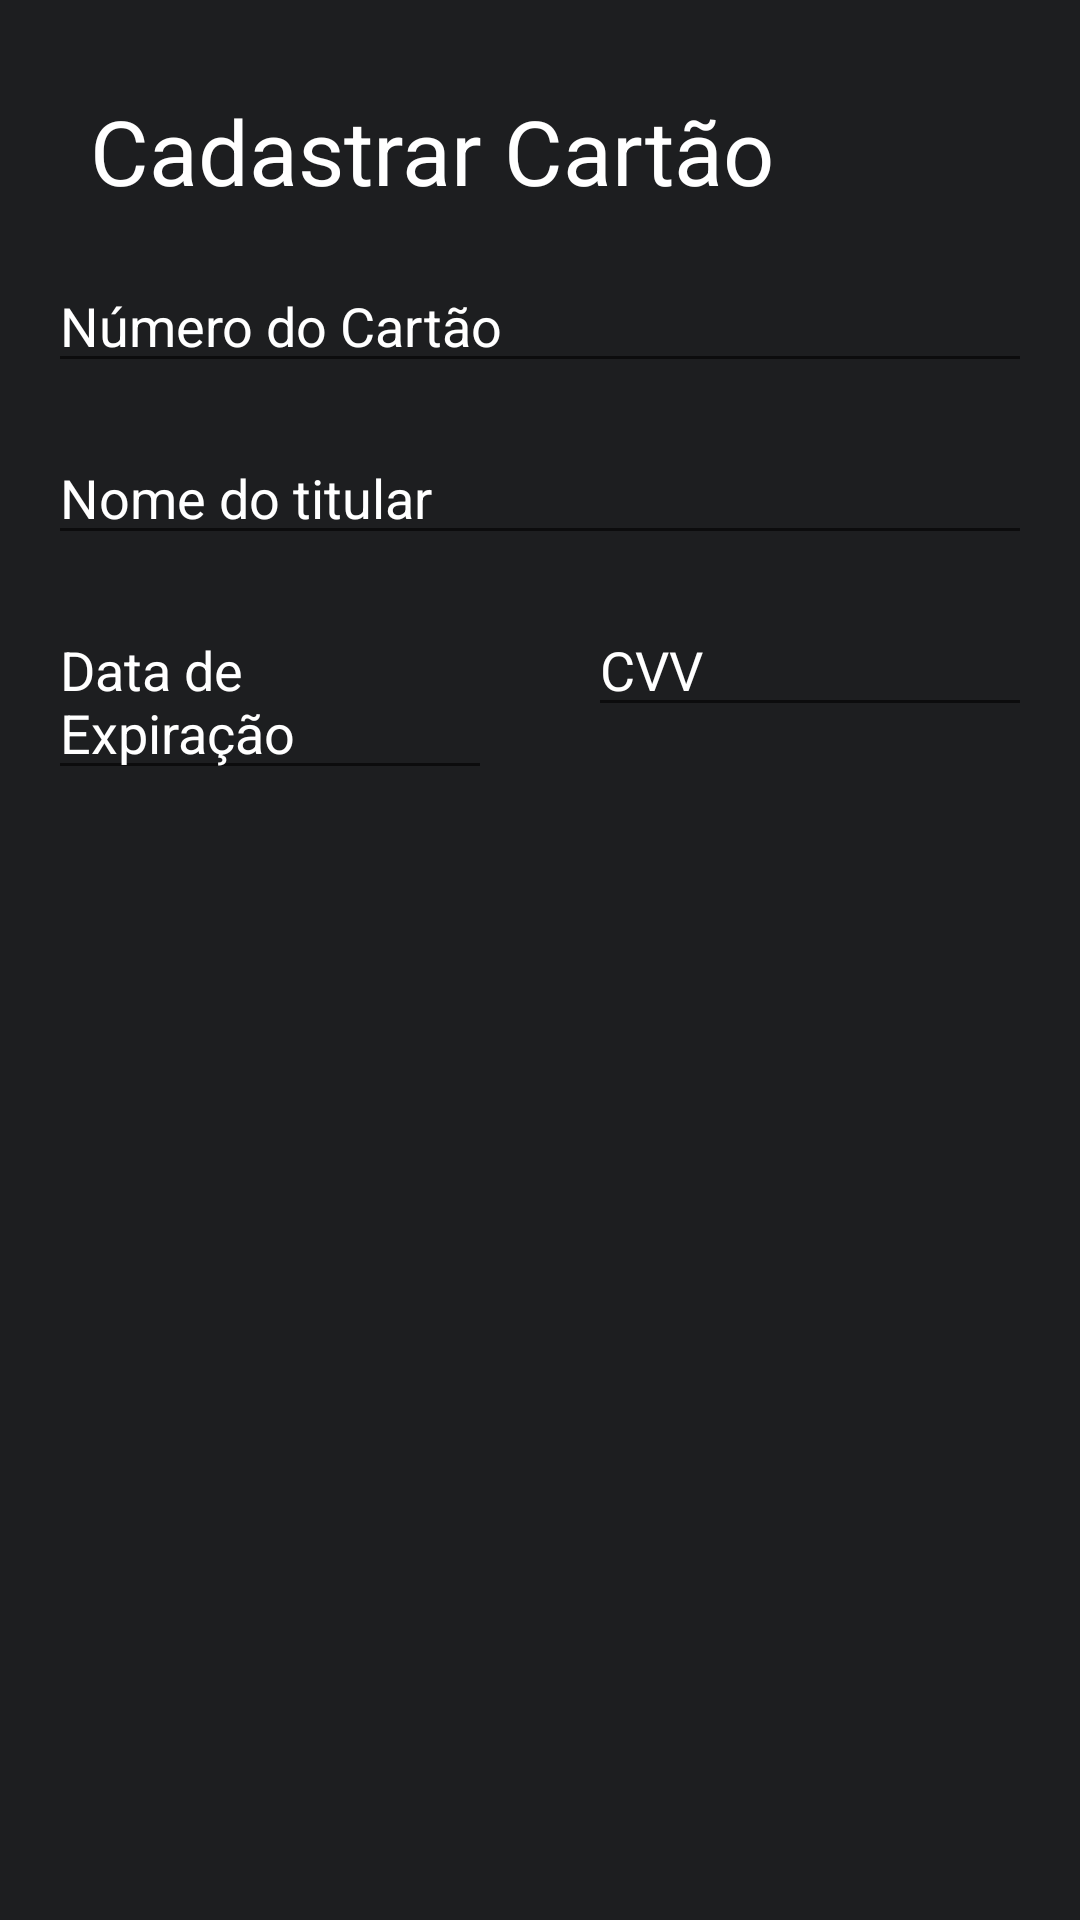

Write the Android layout XML for this screen, with the resource values it uses.
<!-- AndroidManifest.xml: application theme AppTheme -->
<!-- res/layout/activity_main.xml -->
<?xml version="1.0" encoding="utf-8"?>
<androidx.constraintlayout.widget.ConstraintLayout xmlns:android="http://schemas.android.com/apk/res/android"
    xmlns:app="http://schemas.android.com/apk/res-auto"
    xmlns:tools="http://schemas.android.com/tools"
    android:layout_width="match_parent"
    android:layout_height="match_parent"
    tools:context=".MainActivity">


    <TextView
        android:id="@+id/tvCreditCardTitle"
        android:layout_width="wrap_content"
        android:layout_height="wrap_content"
        android:layout_margin="@dimen/main_text"
        android:text="@string/register_credit_card"
        android:textColor="@color/white"
        android:textSize="@dimen/main_text"
        app:layout_constraintStart_toStartOf="parent"
        app:layout_constraintTop_toTopOf="parent" />

    <EditText
        android:id="@+id/etCreditCardNumber"
        android:layout_width="match_parent"
        android:layout_height="wrap_content"
        android:layout_margin="@dimen/main_edittext"
        android:hint="Número do Cartão"
        android:textColorHint="@color/white"
        app:layout_constraintEnd_toEndOf="parent"
        app:layout_constraintStart_toStartOf="parent"
        app:layout_constraintTop_toBottomOf="@+id/tvCreditCardTitle" />

    <EditText
        android:id="@+id/etCreditCardName"
        android:layout_width="match_parent"
        android:layout_height="wrap_content"
        android:layout_margin="@dimen/main_edittext"
        android:hint="Nome do titular"
        android:textColorHint="@color/white"
        app:layout_constraintEnd_toEndOf="parent"
        app:layout_constraintStart_toStartOf="parent"
        app:layout_constraintTop_toBottomOf="@+id/etCreditCardNumber" />

    <EditText
        android:id="@+id/etCreditCardExpiration"
         android:layout_width="0dp"
        android:layout_height="wrap_content"
        android:layout_margin="@dimen/main_edittext"
        android:layout_marginTop="16dp"
        android:hint="@string/credit_card_dataexpiracao"
        android:textColorHint="@color/white"
        app:layout_constraintEnd_toStartOf="@+id/etCreditCardCvv"
        app:layout_constraintHorizontal_bias="0.5"
        app:layout_constraintHorizontal_chainStyle="spread"
        app:layout_constraintStart_toStartOf="parent"
        app:layout_constraintTop_toBottomOf="@+id/etCreditCardName" />

    <EditText
        android:id="@+id/etCreditCardCvv"
        android:layout_width="0dp"
        android:layout_height="wrap_content"
        android:layout_margin="@dimen/main_edittext"
        android:layout_marginTop="16dp"
        android:layout_marginEnd="16dp"
        android:hint="@string/credit_card_cvv"
        android:textColorHint="@color/white"
        app:layout_constraintEnd_toEndOf="parent"
        app:layout_constraintHorizontal_bias="0.5"
        app:layout_constraintStart_toEndOf="@+id/etCreditCardExpiration"
        app:layout_constraintStart_toEndtOf="@id/etCreditCardExpiration"
        app:layout_constraintTop_toBottomOf="@+id/etCreditCardName" />

</androidx.constraintlayout.widget.ConstraintLayout>
<!-- resources referenced by this layout -->
<resources>
  <color name="white">#FFFFFF</color>
  <dimen name="main_edittext">16dp</dimen>
  <dimen name="main_text">30sp</dimen>
  <string name="credit_card_cvv">CVV</string>
  <string name="credit_card_dataexpiracao">Data de Expiração</string>
  <string name="register_credit_card">Cadastrar Cartão</string>
  <style name="AppTheme" parent="Theme.MaterialComponents.Light.NoActionBar">
          
          <item name="colorPrimary">@color/colorPrimary</item>
          <item name="colorPrimaryDark">@color/colorPrimaryDark</item>
          <item name="colorAccent">@color/colorAccent</item>
          <item name="android:windowBackground">@color/main_black</item>
      </style>
  <color name="colorPrimary">#6200EE</color>
  <color name="colorPrimaryDark">@color/main_black</color>
  <color name="colorAccent">#11C76F</color>
  <color name="main_black">#1D1E20</color>
</resources>
